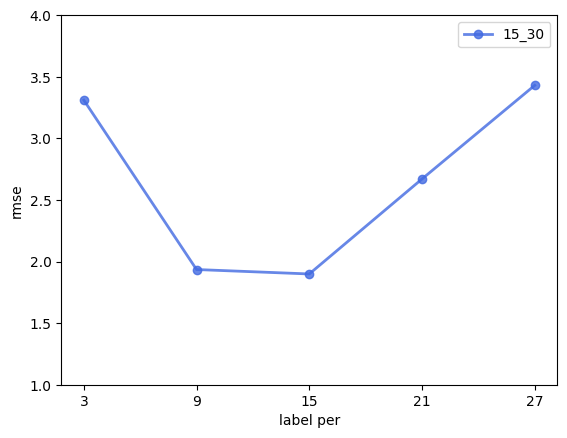

Write the Python code that produced this figure.
import matplotlib.pyplot as plt
import numpy as np
from matplotlib.ticker import MultipleLocator

name = '15_30'
ax1=plt.subplot(1, 1, 1)
ax1.set_ylim(0, 0.1)						# 设置 x 轴最大最小刻度
error_rate_path = "E:\GitHub\KRAUSTD\dart\picture\\"+name+"error_rate.png"
rmse_path = "E:\GitHub\KRAUSTD\dart\picture\\"+name+"rmse.png"
plt.rcParams['font.sans-serif'] = ['SimHei']  # 添加这条可以让图形显示中文
x_axis_data = [3, 9, 15, 21, 27]
# error rate
y_axis_data = [0.0053, 0.0924, 0.0057, 0.0061, 0.0066]
# rmse
# y_rmse_axis_data = [94, 53, 52, 73, 94]
y_rmse_axis_data = [3.31, 1.935, 1.899, 2.67, 3.43]

my_x_ticks = np.arange(3, 33, 6)
plt.xticks(my_x_ticks)
# plot中参数的含义分别是横轴值，纵轴值，线的形状，颜色，透明度,线的宽度和标签
plt.plot(x_axis_data, y_axis_data, 'ro-', color='#4169E1', alpha=0.8, linewidth=2, label=name),
# 显示标签，如果不加这句，即使在plot中加了label='一些数字'的参数，最终还是不会显示标签
plt.legend(loc="upper right")
# x轴数字
plt.xlabel('label per')
# y轴数字
plt.ylabel('error rate')
plt.savefig(error_rate_path, dpi=600)


ax1=plt.subplot(1, 1, 1)
ax1.set_ylim(1, 4)
plt.plot(x_axis_data, y_rmse_axis_data, 'ro-', color='#4169E1', alpha=0.8, linewidth=2, label=name),
plt.ylabel('rmse')
plt.savefig(rmse_path, dpi=600)
plt.show()
